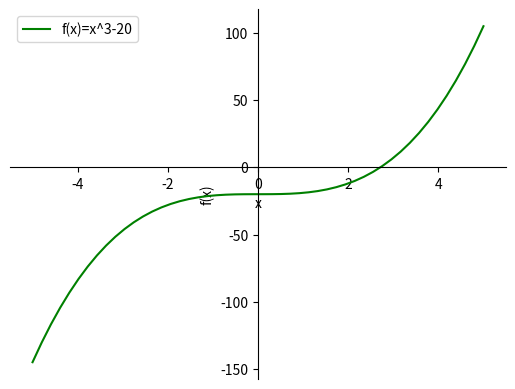

Recreate this plot in Python.
import matplotlib.pyplot as plt
import numpy as np
# In this code we can give a prompt value for initial guess
# and also number of iterations
# def forward_diff(x,y):
#
# e=10**(-4)
# a=x
# b=y
#
#  def func(x):
#     return x**3-20
# funa=func(a)
# funb=func(b)
# # print(func(a))
# # print(func(b))
# if abs((b-a)/b)>e:
#     b= b-(funa*(b-a))/(funb-funa)
# return b
#print(forward_diff(0,1))
def newton_rapshon2(fun, p, q, n, e):
    a = p
    b = q
    #i=0
    #while i<n:
    for val in range(0, n):
        funca = fun(a)
        funcb = fun(b)
        if abs(funca) < e:  #                abs((b-a)/b)<e:
            print("Found solution after", val, "iterations")
            return a
        a = a - (funca * (b - a)) / (funcb - funca)
    else:
        print("exceeded maximum iterations")
    return None


fun = lambda x: x ** 3 - 20

result = newton_rapshon2(fun, 2, 3, 20, 10 ** (-4))
print("The value of the root is:", "%.5f" % result)

x = np.linspace(-5, 5, 50)
f = x ** 3 - 20

fig = plt.figure()
ax = fig.add_subplot(1, 1, 1)
ax.spines['left'].set_position('center')
ax.spines['bottom'].set_position('zero')
ax.spines['right'].set_color('none')
ax.spines['top'].set_color('none')
ax.xaxis.set_ticks_position('bottom')
ax.yaxis.set_ticks_position('left')
#plot the function
plt.plot(x, f, 'g', label='f(x)=x^3-20')

plt.xlabel('x')  # naming the x axis
plt.ylabel('f(x)')  # naming the y axis

# giving a title to my graph
plt.legend(loc='upper left')
#plt.title('f(x)=x^3-20')
plt.savefig("Newton_raphson2.png")
plt.show()

